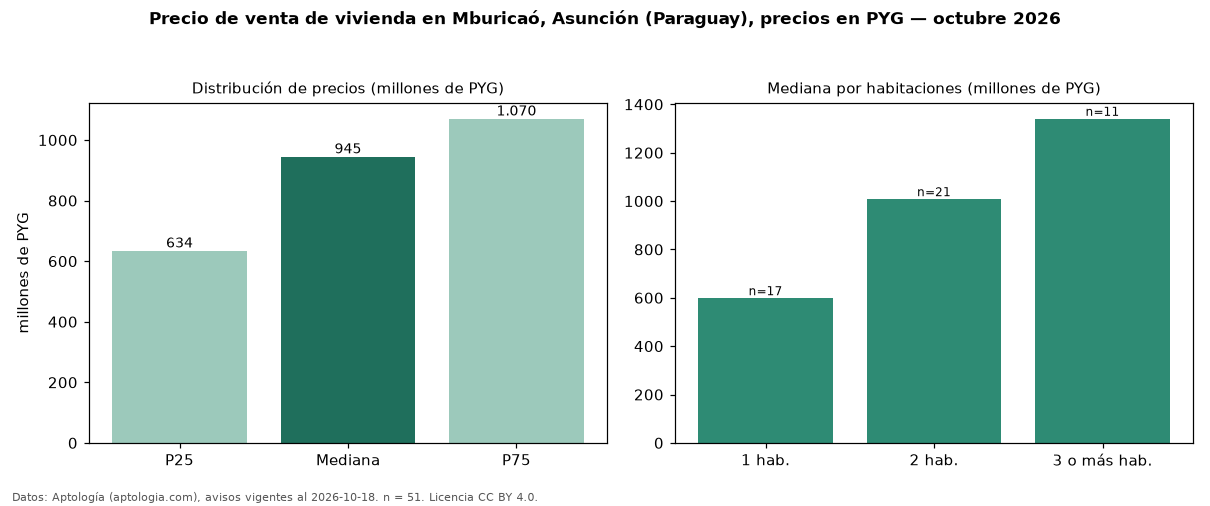

Source data for this figure (header and first rows):
seccion, metrica, valor, moneda, n
precio, p25, 634375000, PYG, 51
precio, mediana, 945000000, PYG, 51
precio, p75, 1070125000, PYG, 51
precio, minimo, 450000000, PYG, 51
precio, maximo, 3000000000, PYG, 51
m2, mediana_precio_m2, 11427907, PYG, 45
m2, area_mediana_m2, 75.0, m2, 45
banos, mediana_banos, 1.0, , 
parqueadero, pct_con_parqueadero, 100.0, %, 33
habitaciones, 1, 598500000, PYG, 17
habitaciones, 2, 1008000000, PYG, 21
habitaciones, 3+, 1340275000, PYG, 11
fuente, fecha_datos, 2026-10-18, , 
fuente, atribucion, https://www.aptologia.com/py/venta/asunc…, , 
fuente, licencia, CC BY 4.0, , 
